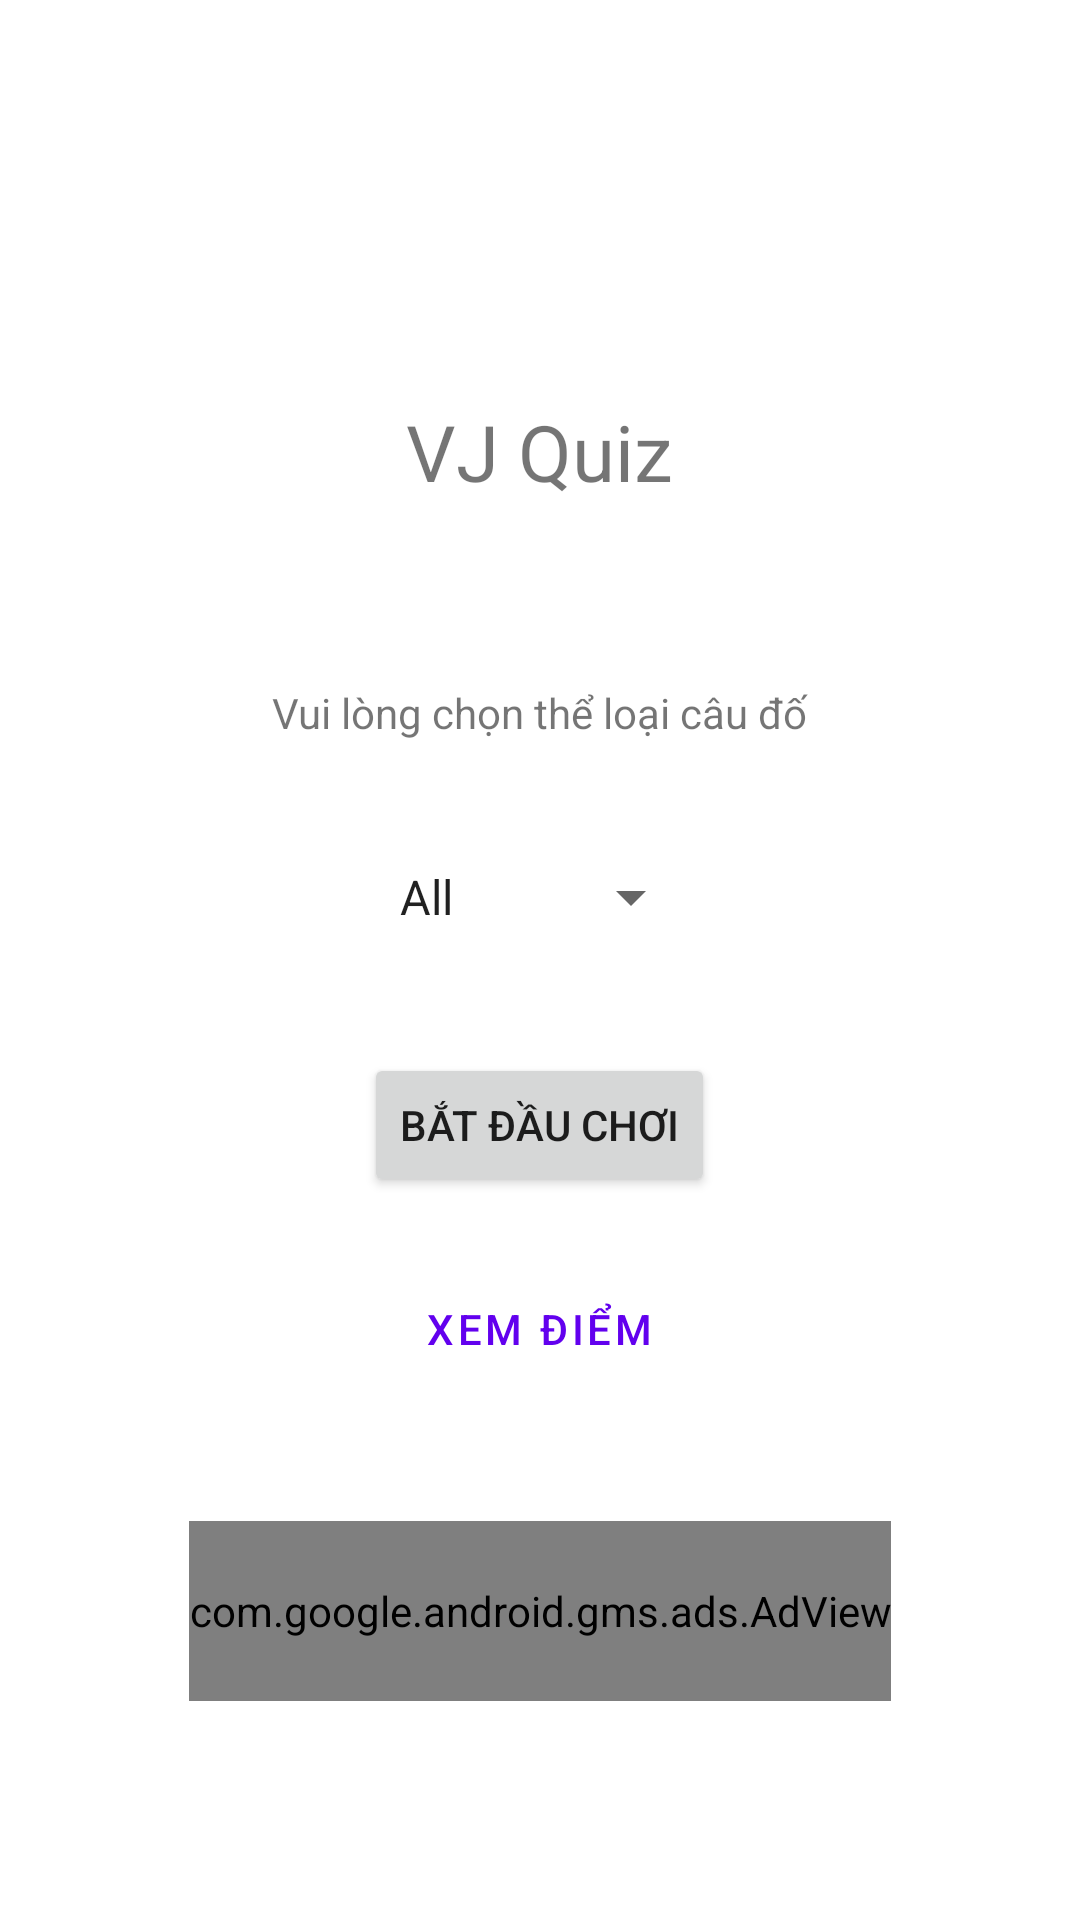

Produce the Android XML layout that renders to this screen, including the resource entries it uses.
<!-- AndroidManifest.xml: application theme Theme.NihongoQuiz -->
<!-- res/layout/activity_start.xml -->
<?xml version="1.0" encoding="utf-8"?>
<LinearLayout xmlns:android="http://schemas.android.com/apk/res/android"
    xmlns:app="http://schemas.android.com/apk/res-auto"
    xmlns:tools="http://schemas.android.com/tools"
    android:layout_width="match_parent"
    android:layout_height="match_parent"
    tools:context=".StartActivity"
    android:orientation="vertical"
    android:gravity="center">

    <TextView
        android:layout_width="wrap_content"
        android:layout_height="wrap_content"
        android:text="@string/start_title"
        android:textSize="26sp"
        android:layout_marginTop="60dp"/>

    <TextView
        android:layout_width="wrap_content"
        android:layout_height="wrap_content"
        android:text="@string/start_msg"
        android:layout_marginTop="60dp"/>

    <Spinner
        android:id="@+id/quizCate"
        android:layout_width="wrap_content"
        android:layout_height="wrap_content"
        android:entries="@array/quiz_category"
        android:layout_marginTop="40dp"
        android:spinnerMode="dialog"/>

    <Button
        android:layout_width="wrap_content"
        android:layout_height="wrap_content"
        android:text="@string/btn_start"
        android:layout_marginTop="40dp"
        android:onClick="startQuiz"/>

    <Button
        android:layout_width="wrap_content"
        android:layout_height="wrap_content"
        android:text="@string/btn_show_score"
        android:layout_marginTop="20dp"
        style="@style/Widget.MaterialComponents.Button.OutlinedButton"
        android:onClick="showScore"/>

    <com.google.android.gms.ads.AdView
        xmlns:ads="http://schemas.android.com/apk/res-auto"
        android:id="@+id/adView"
        android:layout_width="wrap_content"
        android:layout_height="60dp"
        ads:adSize="BANNER"
        ads:adUnitId="@string/admob_banner_unit_id"
        android:layout_marginTop="40dp">
    </com.google.android.gms.ads.AdView>
</LinearLayout>
<!-- resources referenced by this layout -->
<resources>
  <string-array name="quiz_category">
          <item>All</item>
          <item> N5-N4</item>
          <item>N3</item>
          <item>N2</item>
          <item>N1</item>
      </string-array>
  <string name="admob_banner_unit_id">ca-app-pub-9031956712953361/2750591114</string>
  <string name="btn_show_score">Xem điểm</string>
  <string name="btn_start">Bắt đầu chơi </string>
  <string name="start_msg">Vui lòng chọn thể loại câu đố</string>
  <string name="start_title">VJ Quiz</string>
  <style name="Theme.NihongoQuiz" parent="Theme.MaterialComponents.DayNight.NoActionBar">
          
          <item name="colorPrimary">@color/purple_500</item>
          <item name="colorPrimaryVariant">@color/purple_700</item>
          <item name="colorOnPrimary">@color/white</item>
          
          <item name="colorSecondary">@color/teal_200</item>
          <item name="colorSecondaryVariant">@color/teal_700</item>
          <item name="colorOnSecondary">@color/black</item>
          
          <item name="android:statusBarColor" tools:targetApi="l">?attr/colorPrimaryVariant</item>
          
      </style>
  <!-- not gathered from this repository: default colours our renderer supplied (Android Studio template values) -->
  <color name="purple_500">#FF6200EE</color>
  <color name="purple_700">#FF3700B3</color>
  <color name="teal_200">#FF03DAC5</color>
  <color name="teal_700">#FF018786</color>
  <color name="black">#FF000000</color>
  <color name="white">#FFFFFFFF</color>
</resources>
